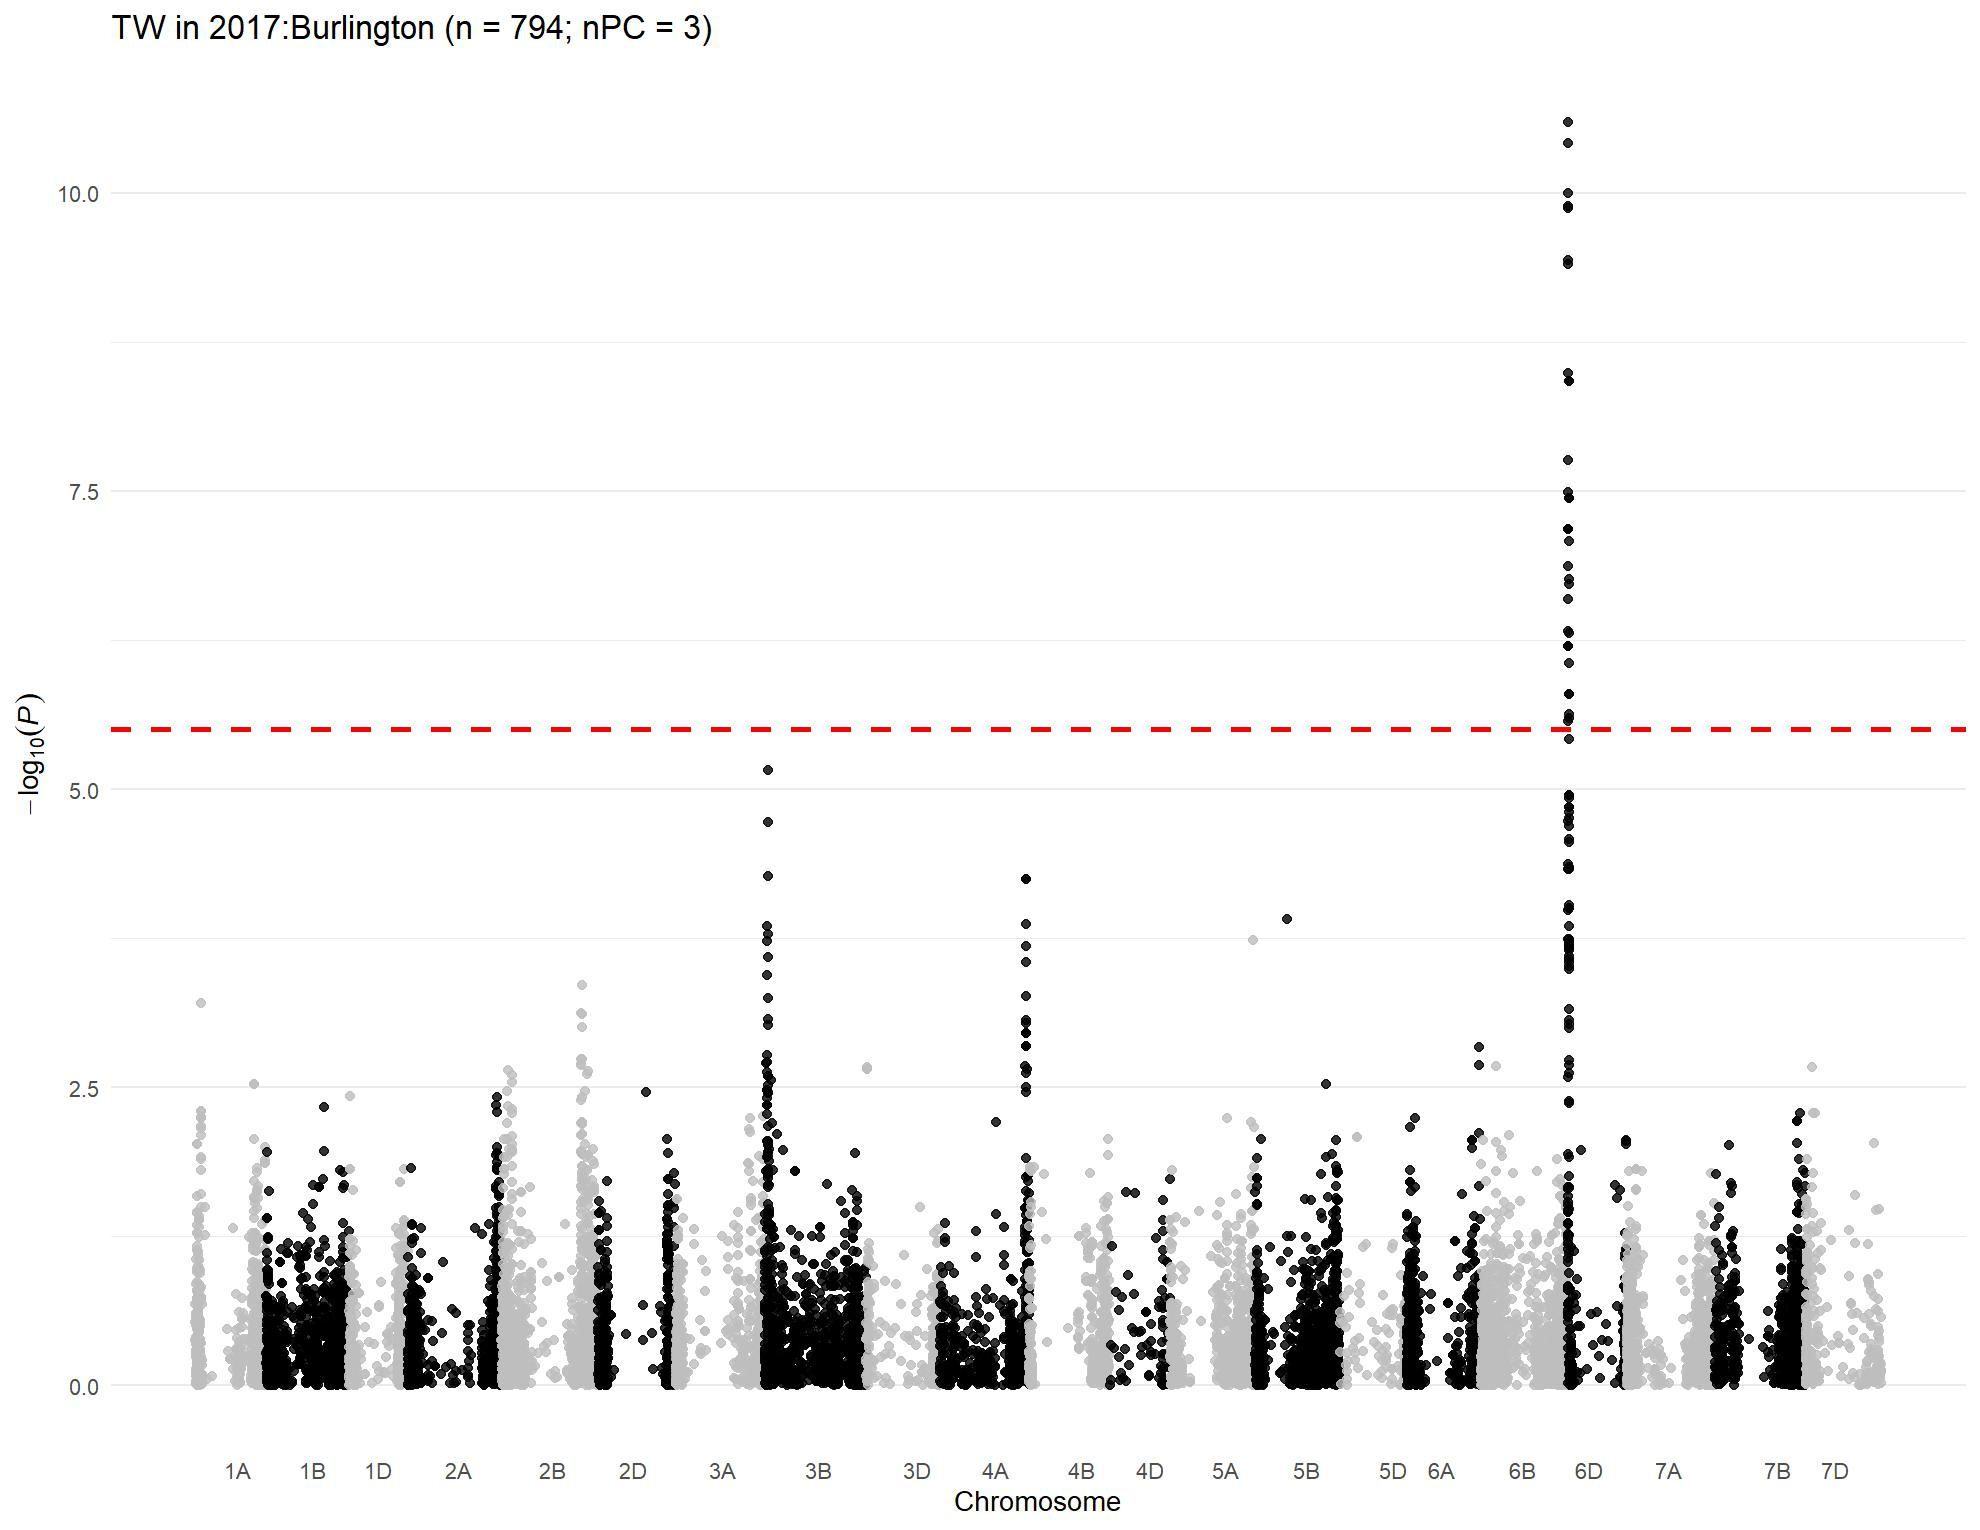

The data file committed next to this chart (first rows):
, trait, chr, chr_wheat, variant.id, snp_id, pos, n.obs, freq, MAC, Score, Score.SE, Score.Stat, Score.pval, neg_log_pval, Est, Est.SE, PVE, break_bft
1, 2017:Burlington, 1, 1A, 1, S1A_1157687, 1157687, 652, 0.1097, 143, -3.778, 3.013, -1.254, 0.2098, 0.6783, -0.4163, 0.3319, 0.002428, 0
2, 2017:Burlington, 1, 1A, 2, S1A_1195489, 1195489, 652, 0.6403, 469, -4.987, 4.729, -1.054, 0.2917, 0.5351, -0.223, 0.2114, 0.001716, 0
3, 2017:Burlington, 1, 1A, 3, S1A_1933199, 1933199, 652, 0.7761, 292, -2.913, 3.576, -0.8148, 0.4152, 0.3817, -0.2279, 0.2797, 0.001024, 0
4, 2017:Burlington, 1, 1A, 4, S1A_1933228, 1933228, 652, 0.7761, 292, -2.913, 3.576, -0.8148, 0.4152, 0.3817, -0.2279, 0.2797, 0.001024, 0
5, 2017:Burlington, 1, 1A, 6, S1A_3181865, 3181865, 652, 0.7876, 277, -3.841, 3.476, -1.105, 0.2691, 0.5701, -0.318, 0.2877, 0.001885, 0
6, 2017:Burlington, 1, 1A, 7, S1A_4781815, 4781815, 652, 0.1043, 136, -0.7502, 2.847, -0.2635, 0.7922, 0.1012, -0.09256, 0.3512, 0.0001072, 0
7, 2017:Burlington, 1, 1A, 8, S1A_4929734, 4929734, 652, 0.2239, 292, -0.2651, 4.022, -0.06591, 0.9474, 0.02344, -0.01639, 0.2486, 6.70396969283582e-06, 0
8, 2017:Burlington, 1, 1A, 10, S1A_4968173, 4968173, 652, 0.3995, 521, 0.1444, 4.291, 0.03366, 0.9731, 0.01182, 0.007845, 0.2331, 1.74840355545085e-06, 0
9, 2017:Burlington, 1, 1A, 11, S1A_5197982, 5197982, 652, 0.09739, 127, -2.241, 2.765, -0.8103, 0.4178, 0.3791, -0.293, 0.3616, 0.001013, 0
10, 2017:Burlington, 1, 1A, 12, S1A_5198010, 5198010, 652, 0.09739, 127, -2.241, 2.765, -0.8103, 0.4178, 0.3791, -0.293, 0.3616, 0.001013, 0
11, 2017:Burlington, 1, 1A, 13, S1A_5243796, 5243796, 652, 0.1066, 139, -1.986, 2.972, -0.6683, 0.5039, 0.2976, -0.2249, 0.3365, 0.0006893, 0
12, 2017:Burlington, 1, 1A, 14, S1A_5243818, 5243818, 652, 0.09969, 130, -3.296, 2.852, -1.156, 0.2478, 0.6059, -0.4052, 0.3506, 0.002061, 0
13, 2017:Burlington, 1, 1A, 15, S1A_5915099, 5915099, 652, 0.2646, 345, -1.31, 3.811, -0.3437, 0.7311, 0.136, -0.09017, 0.2624, 0.0001823, 0
14, 2017:Burlington, 1, 1A, 16, S1A_6190910, 6190910, 652, 0.08589, 112, 3.106, 2.804, 1.108, 0.268, 0.5719, 0.395, 0.3566, 0.001894, 0
15, 2017:Burlington, 1, 1A, 18, S1A_8082355, 8082355, 652, 0.05521, 72, 1.401, 2.526, 0.5545, 0.5792, 0.2372, 0.2195, 0.3959, 0.0004745, 0
16, 2017:Burlington, 1, 1A, 19, S1A_8561584, 8561584, 652, 0.3972, 518, -3.161, 4.201, -0.7524, 0.4518, 0.345, -0.1791, 0.238, 0.0008736, 0
17, 2017:Burlington, 1, 1A, 20, S1A_8616489, 8616489, 652, 0.7454, 332, 3.067, 3.695, 0.8302, 0.4064, 0.391, 0.2247, 0.2707, 0.001064, 0
18, 2017:Burlington, 1, 1A, 21, S1A_8619460, 8619460, 652, 0.3113, 406, 6.345, 4.327, 1.466, 0.1426, 0.846, 0.3388, 0.2311, 0.003318, 0
19, 2017:Burlington, 1, 1A, 22, S1A_8997884, 8997884, 652, 0.1143, 149, 0.3201, 3.092, 0.1035, 0.9175, 0.03737, 0.03348, 0.3234, 1.65378122750985e-05, 0
20, 2017:Burlington, 1, 1A, 23, S1A_9136957, 9136957, 652, 0.09586, 125, 2.442, 2.858, 0.8545, 0.3928, 0.4058, 0.299, 0.3499, 0.001127, 0
21, 2017:Burlington, 1, 1A, 24, S1A_9137012, 9137012, 652, 0.08589, 112, 1.639, 2.691, 0.6093, 0.5423, 0.2658, 0.2265, 0.3717, 0.0005729, 0
22, 2017:Burlington, 1, 1A, 25, S1A_9593887, 9593887, 652, 0.3367, 439, -7.502, 4.375, -1.715, 0.08639, 1.064, -0.392, 0.2286, 0.004538, 0
23, 2017:Burlington, 1, 1A, 26, S1A_9634576, 9634576, 652, 0.2178, 284, 3.601, 3.562, 1.011, 0.312, 0.5058, 0.2838, 0.2807, 0.001577, 0
24, 2017:Burlington, 1, 1A, 27, S1A_10055204, 10055204, 652, 0.06825, 89, -1.479, 2.38, -0.6214, 0.5344, 0.2722, -0.2611, 0.4202, 0.0005958, 0
25, 2017:Burlington, 1, 1A, 28, S1A_10606176, 10606176, 652, 0.2362, 308, 2.895, 3.767, 0.7685, 0.4422, 0.3544, 0.204, 0.2655, 0.0009113, 0
26, 2017:Burlington, 1, 1A, 29, S1A_10606184, 10606184, 652, 0.2508, 327, 4.001, 3.883, 1.03, 0.3028, 0.5188, 0.2654, 0.2576, 0.001639, 0
27, 2017:Burlington, 1, 1A, 30, S1A_10606210, 10606210, 652, 0.2362, 308, 2.895, 3.767, 0.7685, 0.4422, 0.3544, 0.204, 0.2655, 0.0009113, 0
28, 2017:Burlington, 1, 1A, 31, S1A_10935582, 10935582, 652, 0.2339, 305, 0.1706, 3.756, 0.04542, 0.9638, 0.01602, 0.01209, 0.2663, 3.18328478706406e-06, 0
29, 2017:Burlington, 1, 1A, 32, S1A_10970374, 10970374, 652, 0.2561, 334, -0.875, 4.014, -0.218, 0.8274, 0.08228, -0.05432, 0.2492, 7.33532546180241e-05, 0
30, 2017:Burlington, 1, 1A, 33, S1A_11341749, 11341749, 652, 0.3113, 406, 5.255, 3.96, 1.327, 0.1845, 0.7339, 0.335, 0.2525, 0.002717, 0
31, 2017:Burlington, 1, 1A, 34, S1A_11341756, 11341756, 652, 0.1074, 140, 2.122, 2.863, 0.7413, 0.4585, 0.3386, 0.2589, 0.3493, 0.000848, 0
32, 2017:Burlington, 1, 1A, 35, S1A_11343021, 11343021, 652, 0.181, 236, 4.634, 3.293, 1.407, 0.1594, 0.7975, 0.4272, 0.3036, 0.003055, 0
33, 2017:Burlington, 1, 1A, 36, S1A_11504784, 11504784, 652, 0.1518, 198, -0.2125, 2.866, -0.07412, 0.9409, 0.02645, -0.02586, 0.3489, 8.47892119584992e-06, 0
34, 2017:Burlington, 1, 1A, 38, S1A_11579702, 11579702, 652, 0.1672, 218, 4.097, 3.545, 1.156, 0.2478, 0.6059, 0.326, 0.2821, 0.002061, 0
35, 2017:Burlington, 1, 1A, 39, S1A_11579708, 11579708, 652, 0.1081, 141, -0.1501, 2.912, -0.05154, 0.9589, 0.01823, -0.0177, 0.3434, 4.09914325331135e-06, 0
36, 2017:Burlington, 1, 1A, 40, S1A_11579715, 11579715, 652, 0.1081, 141, -0.1501, 2.912, -0.05154, 0.9589, 0.01823, -0.0177, 0.3434, 4.09914325331135e-06, 0
37, 2017:Burlington, 1, 1A, 41, S1A_11583220, 11583220, 652, 0.1672, 218, 2.701, 3.187, 0.8476, 0.3967, 0.4016, 0.266, 0.3138, 0.001109, 0
38, 2017:Burlington, 1, 1A, 42, S1A_11585247, 11585247, 652, 0.1848, 241, 1.405, 3.294, 0.4264, 0.6698, 0.174, 0.1295, 0.3036, 0.0002806, 0
39, 2017:Burlington, 1, 1A, 43, S1A_11592514, 11592514, 652, 0.2002, 261, 3.848, 3.364, 1.144, 0.2527, 0.5975, 0.3401, 0.2973, 0.002019, 0
40, 2017:Burlington, 1, 1A, 44, S1A_11774650, 11774650, 652, 0.1012, 132, 1.445, 2.825, 0.5113, 0.6092, 0.2153, 0.1809, 0.3539, 0.0004034, 0
41, 2017:Burlington, 1, 1A, 45, S1A_11774661, 11774661, 652, 0.2462, 321, 2.905, 3.67, 0.7914, 0.4287, 0.3679, 0.2156, 0.2725, 0.0009666, 0
42, 2017:Burlington, 1, 1A, 46, S1A_11774667, 11774667, 652, 0.1426, 186, 1.242, 2.832, 0.4384, 0.6611, 0.1797, 0.1548, 0.3531, 0.0002965, 0
43, 2017:Burlington, 1, 1A, 47, S1A_11790356, 11790356, 652, 0.1649, 215, 1.425, 3.055, 0.4664, 0.6409, 0.1932, 0.1527, 0.3274, 0.0003357, 0
44, 2017:Burlington, 1, 1A, 48, S1A_11790370, 11790370, 652, 0.2837, 370, 7.424, 3.832, 1.937, 0.05269, 1.278, 0.5056, 0.261, 0.005793, 0
45, 2017:Burlington, 1, 1A, 49, S1A_11790390, 11790390, 652, 0.1066, 139, 4.798, 2.986, 1.607, 0.1081, 0.9661, 0.5381, 0.3349, 0.003984, 0
46, 2017:Burlington, 1, 1A, 50, S1A_11790449, 11790449, 652, 0.2715, 354, 8.441, 3.789, 2.228, 0.02591, 1.587, 0.5878, 0.2639, 0.007658, 0
47, 2017:Burlington, 1, 1A, 51, S1A_11992309, 11992309, 652, 0.194, 253, 4.135, 3.258, 1.269, 0.2043, 0.6896, 0.3896, 0.3069, 0.002486, 0
48, 2017:Burlington, 1, 1A, 52, S1A_11994475, 11994475, 652, 0.1633, 213, -0.1678, 3.118, -0.05381, 0.9571, 0.01905, -0.01726, 0.3208, 4.46829028283106e-06, 0
49, 2017:Burlington, 1, 1A, 53, S1A_11994504, 11994504, 652, 0.1196, 156, 3.473, 3.13, 1.11, 0.267, 0.5734, 0.3547, 0.3195, 0.001901, 0
50, 2017:Burlington, 1, 1A, 54, S1A_11994526, 11994526, 652, 0.2899, 378, 3.729, 3.882, 0.9605, 0.3368, 0.4726, 0.2474, 0.2576, 0.001424, 0
51, 2017:Burlington, 1, 1A, 55, S1A_11994562, 11994562, 652, 0.2055, 268, 4.983, 3.338, 1.493, 0.1355, 0.868, 0.4471, 0.2995, 0.003438, 0
52, 2017:Burlington, 1, 1A, 56, S1A_12127733, 12127733, 652, 0.1833, 239, 0.2128, 3.264, 0.06519, 0.948, 0.02318, 0.01997, 0.3064, 6.55850228568159e-06, 0
53, 2017:Burlington, 1, 1A, 57, S1A_12463822, 12463822, 652, 0.09969, 130, -0.006758, 2.849, -0.002372, 0.9981, 0.0008227, -0.0008325, 0.351, 8.68280485078298e-09, 0
54, 2017:Burlington, 1, 1A, 58, S1A_12595515, 12595515, 652, 0.1787, 233, 0.3228, 3.253, 0.09921, 0.921, 0.03575, 0.0305, 0.3074, 1.51898748593896e-05, 0
55, 2017:Burlington, 1, 1A, 59, S1A_12595543, 12595543, 652, 0.5061, 644, 6.906, 4.342, 1.591, 0.1117, 0.9519, 0.3663, 0.2303, 0.003904, 0
56, 2017:Burlington, 1, 1A, 60, S1A_12596201, 12596201, 652, 0.1005, 131, -0.1102, 2.842, -0.03879, 0.9691, 0.01365, -0.01365, 0.3519, 2.3224669597401e-06, 0
57, 2017:Burlington, 1, 1A, 61, S1A_12596204, 12596204, 652, 0.1894, 247, -0.2292, 3.324, -0.06895, 0.945, 0.02456, -0.02074, 0.3009, 7.33692499705558e-06, 0
58, 2017:Burlington, 1, 1A, 62, S1A_12596219, 12596219, 652, 0.1879, 245, -0.04177, 3.307, -0.01263, 0.9899, 0.004398, -0.003819, 0.3024, 2.46138931220026e-07, 0
59, 2017:Burlington, 1, 1A, 63, S1A_12596245, 12596245, 652, 0.1764, 230, 0.9523, 3.204, 0.2973, 0.7663, 0.1156, 0.09279, 0.3121, 0.0001364, 0
60, 2017:Burlington, 1, 1A, 64, S1A_12596255, 12596255, 652, 0.1028, 134, 1.699, 2.835, 0.5995, 0.5489, 0.2605, 0.2115, 0.3528, 0.0005546, 0
... 15,972 more rows
